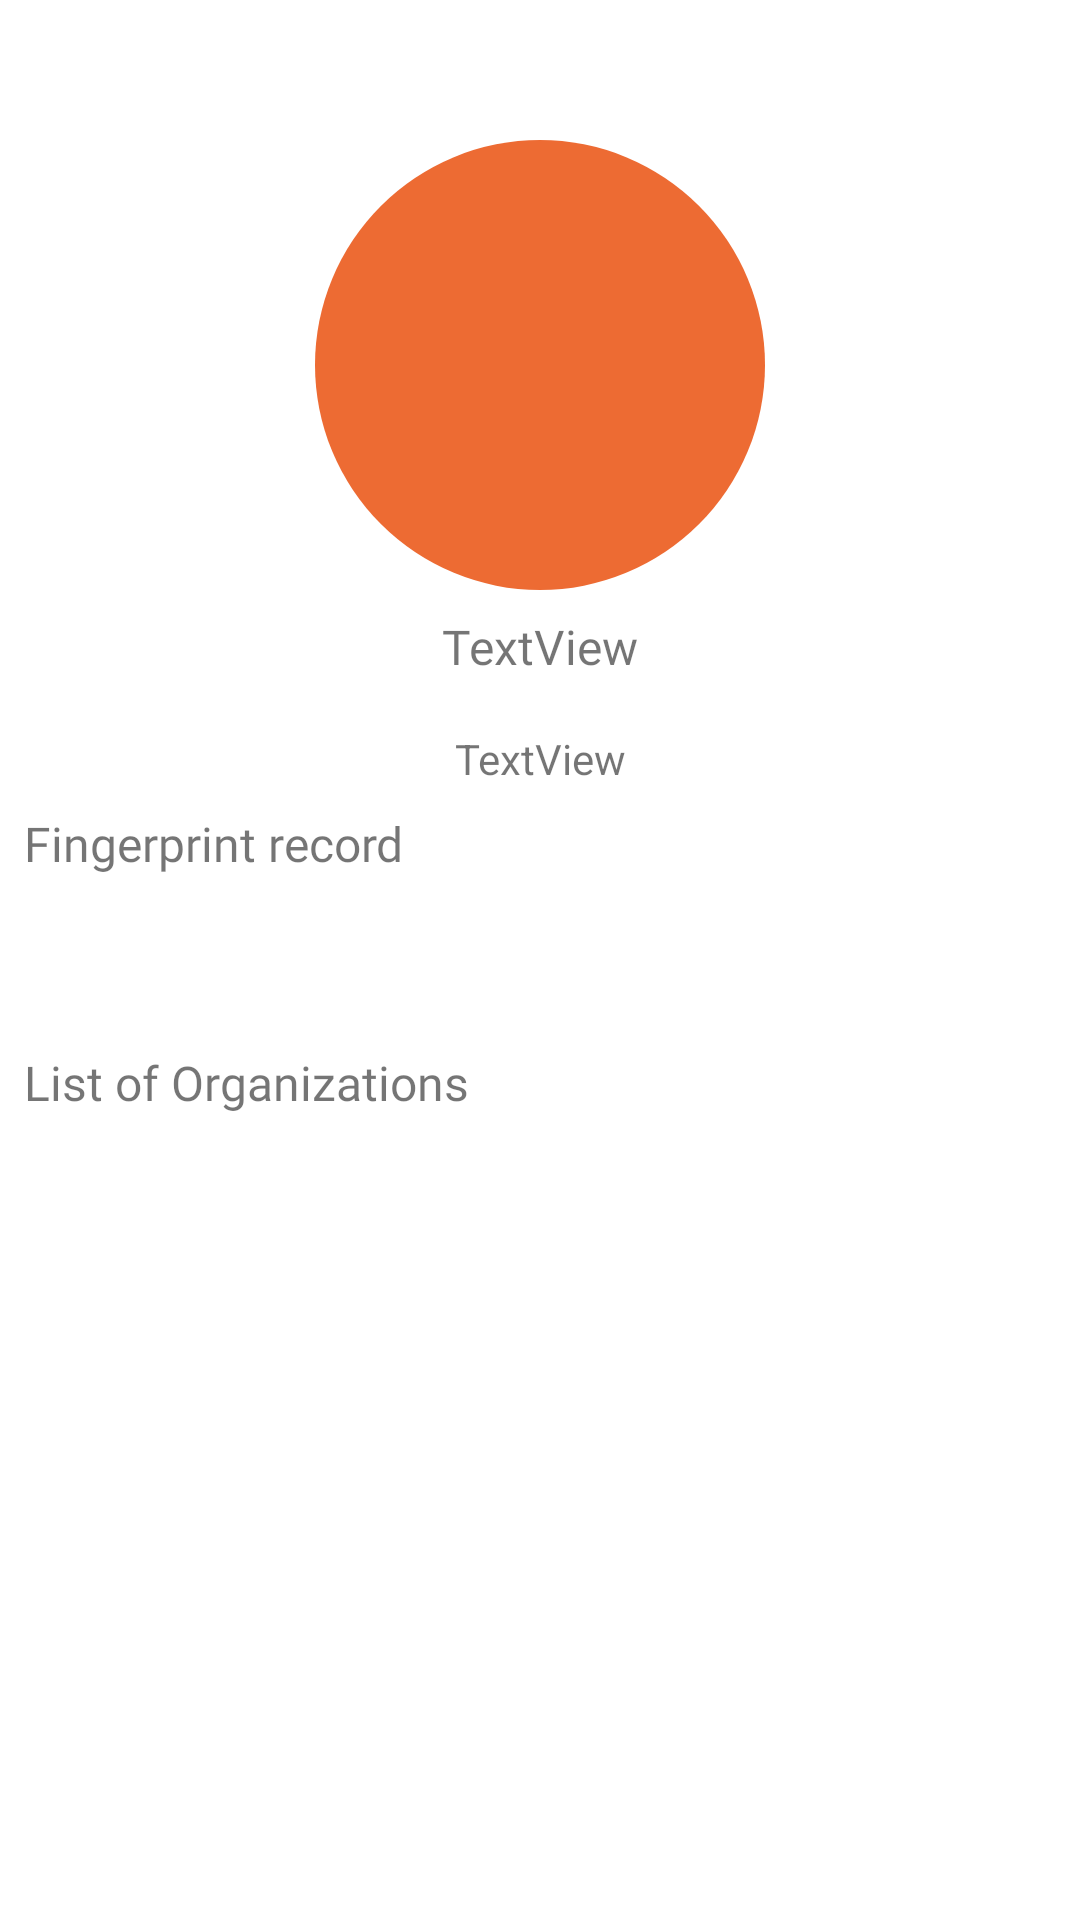

Here is an Android app screen rendered from its layout file. Give the layout XML and the strings, colors and styles it references.
<!-- AndroidManifest.xml: application theme Theme.AttendX -->
<!-- res/layout/fragment_profile.xml -->
<?xml version="1.0" encoding="utf-8"?>
<FrameLayout xmlns:android="http://schemas.android.com/apk/res/android"
    xmlns:app="http://schemas.android.com/apk/res-auto"
    xmlns:tools="http://schemas.android.com/tools"
    android:layout_width="match_parent"
    android:layout_height="match_parent"
    tools:context=".ui.ProfileFragment">

    <androidx.constraintlayout.widget.ConstraintLayout
        android:layout_width="match_parent"
        android:layout_height="match_parent">

        <ImageView
            android:id="@+id/imageView7"
            android:layout_width="150dp"
            android:layout_height="150dp"
            android:background="@drawable/round_button_background"
            app:layout_constraintBottom_toTopOf="@+id/guideline4"
            app:layout_constraintEnd_toEndOf="parent"
            app:layout_constraintStart_toStartOf="parent"
            app:layout_constraintTop_toTopOf="parent" />

        <androidx.constraintlayout.widget.Guideline
            android:id="@+id/guideline4"
            android:layout_width="wrap_content"
            android:layout_height="wrap_content"
            android:orientation="horizontal"
            app:layout_constraintGuide_percent="0.38" />

        <TextView
            android:id="@+id/textView7"
            android:layout_width="wrap_content"
            android:layout_height="wrap_content"
            android:layout_marginTop="8dp"
            android:fontFamily="@font/grenze_bold"
            android:text="TextView"
            android:textSize="16sp"
            app:layout_constraintEnd_toEndOf="parent"
            app:layout_constraintStart_toStartOf="parent"
            app:layout_constraintTop_toBottomOf="@+id/imageView7" />

        <TextView
            android:id="@+id/textView10"
            android:layout_width="wrap_content"
            android:layout_height="wrap_content"
            android:text="TextView"
            app:layout_constraintEnd_toEndOf="parent"
            app:layout_constraintStart_toStartOf="parent"
            app:layout_constraintTop_toTopOf="@+id/guideline4" />

        <TextView
            android:id="@+id/textView11"
            android:layout_width="wrap_content"
            android:layout_height="wrap_content"
            android:layout_marginStart="8dp"
            android:layout_marginTop="8dp"
            android:fontFamily="@font/grenze_bold"
            android:text="Fingerprint record"
            android:textSize="16sp"
            app:layout_constraintStart_toStartOf="parent"
            app:layout_constraintTop_toBottomOf="@+id/textView10" />

        <androidx.recyclerview.widget.RecyclerView
            android:id="@+id/recyclerView"
            android:layout_width="0dp"
            android:layout_height="wrap_content"
            android:layout_marginTop="8dp"
            app:layout_constraintEnd_toEndOf="parent"
            app:layout_constraintStart_toStartOf="parent"
            app:layout_constraintTop_toBottomOf="@+id/textView11"
            tools:itemCount="2"
            tools:listitem="@layout/layout_fingerprint_record_item" />

        <TextView
            android:id="@+id/textView13"
            android:layout_width="wrap_content"
            android:layout_height="wrap_content"
            android:layout_marginStart="8dp"
            android:layout_marginTop="50dp"
            android:fontFamily="@font/grenze_bold"
            android:text="List of Organizations"
            android:textSize="16sp"
            app:layout_constraintStart_toStartOf="parent"
            app:layout_constraintTop_toBottomOf="@+id/recyclerView" />

        <androidx.recyclerview.widget.RecyclerView
            android:layout_width="0dp"
            android:layout_height="wrap_content"
            android:layout_marginTop="8dp"
            app:layout_constraintEnd_toEndOf="parent"
            app:layout_constraintStart_toStartOf="parent"
            app:layout_constraintTop_toBottomOf="@+id/textView13"
            tools:itemCount="3"
            tools:listitem="@layout/layout_organization_item" />

    </androidx.constraintlayout.widget.ConstraintLayout>
</FrameLayout>
<!-- res/layout/layout_fingerprint_record_item.xml (included above) -->
<?xml version="1.0" encoding="utf-8"?>
<androidx.constraintlayout.widget.ConstraintLayout xmlns:android="http://schemas.android.com/apk/res/android"
    xmlns:app="http://schemas.android.com/apk/res-auto"
    xmlns:tools="http://schemas.android.com/tools"
    android:layout_width="match_parent"
    android:layout_height="wrap_content"
    android:background="@drawable/biometric_choice_background">

    <TextView
        android:id="@+id/textView8"
        android:layout_width="wrap_content"
        android:layout_height="wrap_content"
        android:layout_marginStart="8dp"
        android:layout_marginTop="20dp"
        android:text="TextView"
        android:textColor="@color/black"
        android:textSize="16sp"
        app:layout_constraintStart_toStartOf="parent"
        app:layout_constraintTop_toTopOf="parent" />

    <TextView
        android:id="@+id/textView9"
        android:layout_width="wrap_content"
        android:layout_height="wrap_content"
        android:layout_marginTop="20dp"
        android:layout_marginEnd="12dp"
        android:text="TextView"
        android:textColor="@android:color/darker_gray"
        app:layout_constraintEnd_toEndOf="parent"
        app:layout_constraintTop_toTopOf="parent" />

    <ImageView
        android:id="@+id/imageView6"
        android:layout_width="wrap_content"
        android:layout_height="wrap_content"
        android:layout_marginTop="5dp"
        android:layout_marginBottom="5dp"
        app:layout_constraintBottom_toBottomOf="parent"
        app:layout_constraintEnd_toEndOf="parent"
        app:layout_constraintTop_toBottomOf="@+id/textView9"
        app:srcCompat="@drawable/ic_baseline_more_vert_24" />
</androidx.constraintlayout.widget.ConstraintLayout>
<!-- res/layout/layout_organization_item.xml (included above) -->
<?xml version="1.0" encoding="utf-8"?>
<androidx.constraintlayout.widget.ConstraintLayout xmlns:android="http://schemas.android.com/apk/res/android"
    xmlns:app="http://schemas.android.com/apk/res-auto"
    xmlns:tools="http://schemas.android.com/tools"
    android:layout_width="match_parent"
    android:layout_height="wrap_content"
    android:background="@drawable/biometric_choice_background">

    <TextView
        android:id="@+id/textView8"
        android:layout_width="wrap_content"
        android:layout_height="wrap_content"
        android:layout_marginStart="8dp"
        android:layout_marginTop="10dp"
        android:layout_marginBottom="10dp"
        android:text="TextView"
        android:textColor="@color/black"
        android:textSize="16sp"
        app:layout_constraintBottom_toBottomOf="parent"
        app:layout_constraintStart_toStartOf="parent"
        app:layout_constraintTop_toTopOf="parent" />

</androidx.constraintlayout.widget.ConstraintLayout>
<!-- resources referenced by this layout -->
<resources>
  <color name="black">#FF000000</color>
  <!-- drawable biometric_choice_background (drawable) -->
  <?xml version="1.0" encoding="utf-8"?>
  <shape xmlns:android="http://schemas.android.com/apk/res/android"
      android:shape="rectangle">
  
      <corners android:radius="10dp"/>
  
      <stroke android:width="3dp"
          android:color="#ED6B33"/>
  
  </shape>
  <!-- drawable ic_baseline_more_vert_24 (drawable) -->
  <vector android:height="28dp" android:tint="#ED6B33"
      android:viewportHeight="24" android:viewportWidth="24"
      android:width="28dp" xmlns:android="http://schemas.android.com/apk/res/android">
      <path android:fillColor="@android:color/white" android:pathData="M12,8c1.1,0 2,-0.9 2,-2s-0.9,-2 -2,-2 -2,0.9 -2,2 0.9,2 2,2zM12,10c-1.1,0 -2,0.9 -2,2s0.9,2 2,2 2,-0.9 2,-2 -0.9,-2 -2,-2zM12,16c-1.1,0 -2,0.9 -2,2s0.9,2 2,2 2,-0.9 2,-2 -0.9,-2 -2,-2z"/>
  </vector>
  <!-- drawable round_button_background (drawable) -->
  <?xml version="1.0" encoding="utf-8"?>
  <shape xmlns:android="http://schemas.android.com/apk/res/android"
      android:shape="rectangle">
  
      <corners android:radius="500dp"/>
      <solid android:color="#ED6B33"/>
  </shape>
  <style name="Theme.AttendX" parent="Theme.MaterialComponents.DayNight.NoActionBar">
          
          <item name="colorPrimary">@color/local_orange</item>
          <item name="colorPrimaryVariant">@color/local_black</item>
          <item name="colorOnPrimary">@color/white</item>
          
          <item name="colorSecondary">@color/local_black</item>
          <item name="colorSecondaryVariant">@color/local_black</item>
          <item name="colorOnSecondary">@color/black</item>
          
          <item name="android:statusBarColor" tools:targetApi="l">?attr/colorPrimaryVariant</item>
          
      </style>
  <color name="local_orange">#ED6B33</color>
  <color name="local_black">#000000</color>
  <color name="white">#FFFFFFFF</color>
</resources>
